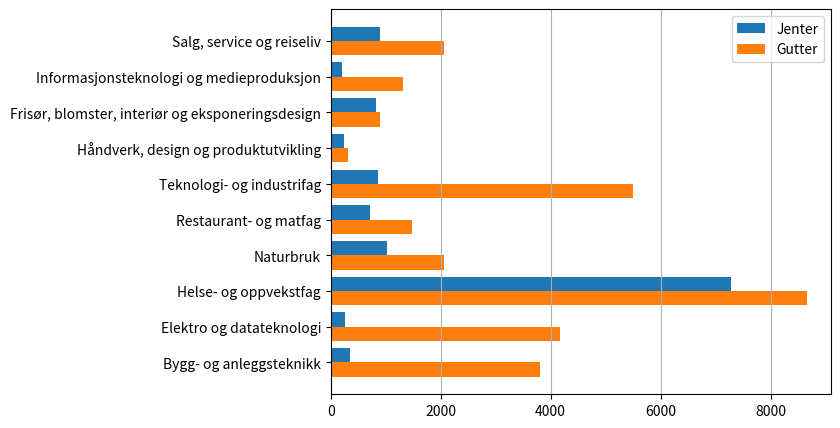

The matplotlib source for this figure:
import matplotlib.pyplot as plt
import numpy as np

utdanningsprogram = [
    "Bygg- og anleggsteknikk",
    "Elektro og datateknologi",
    "Helse- og oppvekstfag",
    "Naturbruk",
    "Restaurant- og matfag",
    "Teknologi- og industrifag",
    "Håndverk, design og produktutvikling",
    "Frisør, blomster, interiør og eksponeringsdesign",
    "Informasjonsteknologi og medieproduksjon",
    "Salg, service og reiseliv",
]

antallGutter = [3811, 4168, 8661, 2057, 1484, 5501, 313, 901, 1309, 2061]
antallJenter = [352, 268, 7286, 1028, 709, 851, 243, 826, 200, 895]
fig, ax = plt.subplots(figsize=(10, 5))  # Angir dimensjoner for figure-objektet
y = np.arange(10)
ax.barh(y + 0.2, antallJenter, height=0.4, label="Jenter")  # Lager stolpediagram jenter
ax.barh(y - 0.2, antallGutter, height=0.4, label="Gutter")  # Lager stolpediagram gutter
ax.set_yticks(y, utdanningsprogram)  # Legger til akseverdier
ax.legend()  # Legger til beskrivelse
fig.subplots_adjust(left=0.4)  # Øker plassen på venstre side av diagrammet
ax.grid(axis="x")  # Legger til rutenett (bare vertikale linjer)
plt.show()  # Viser diagrammet
